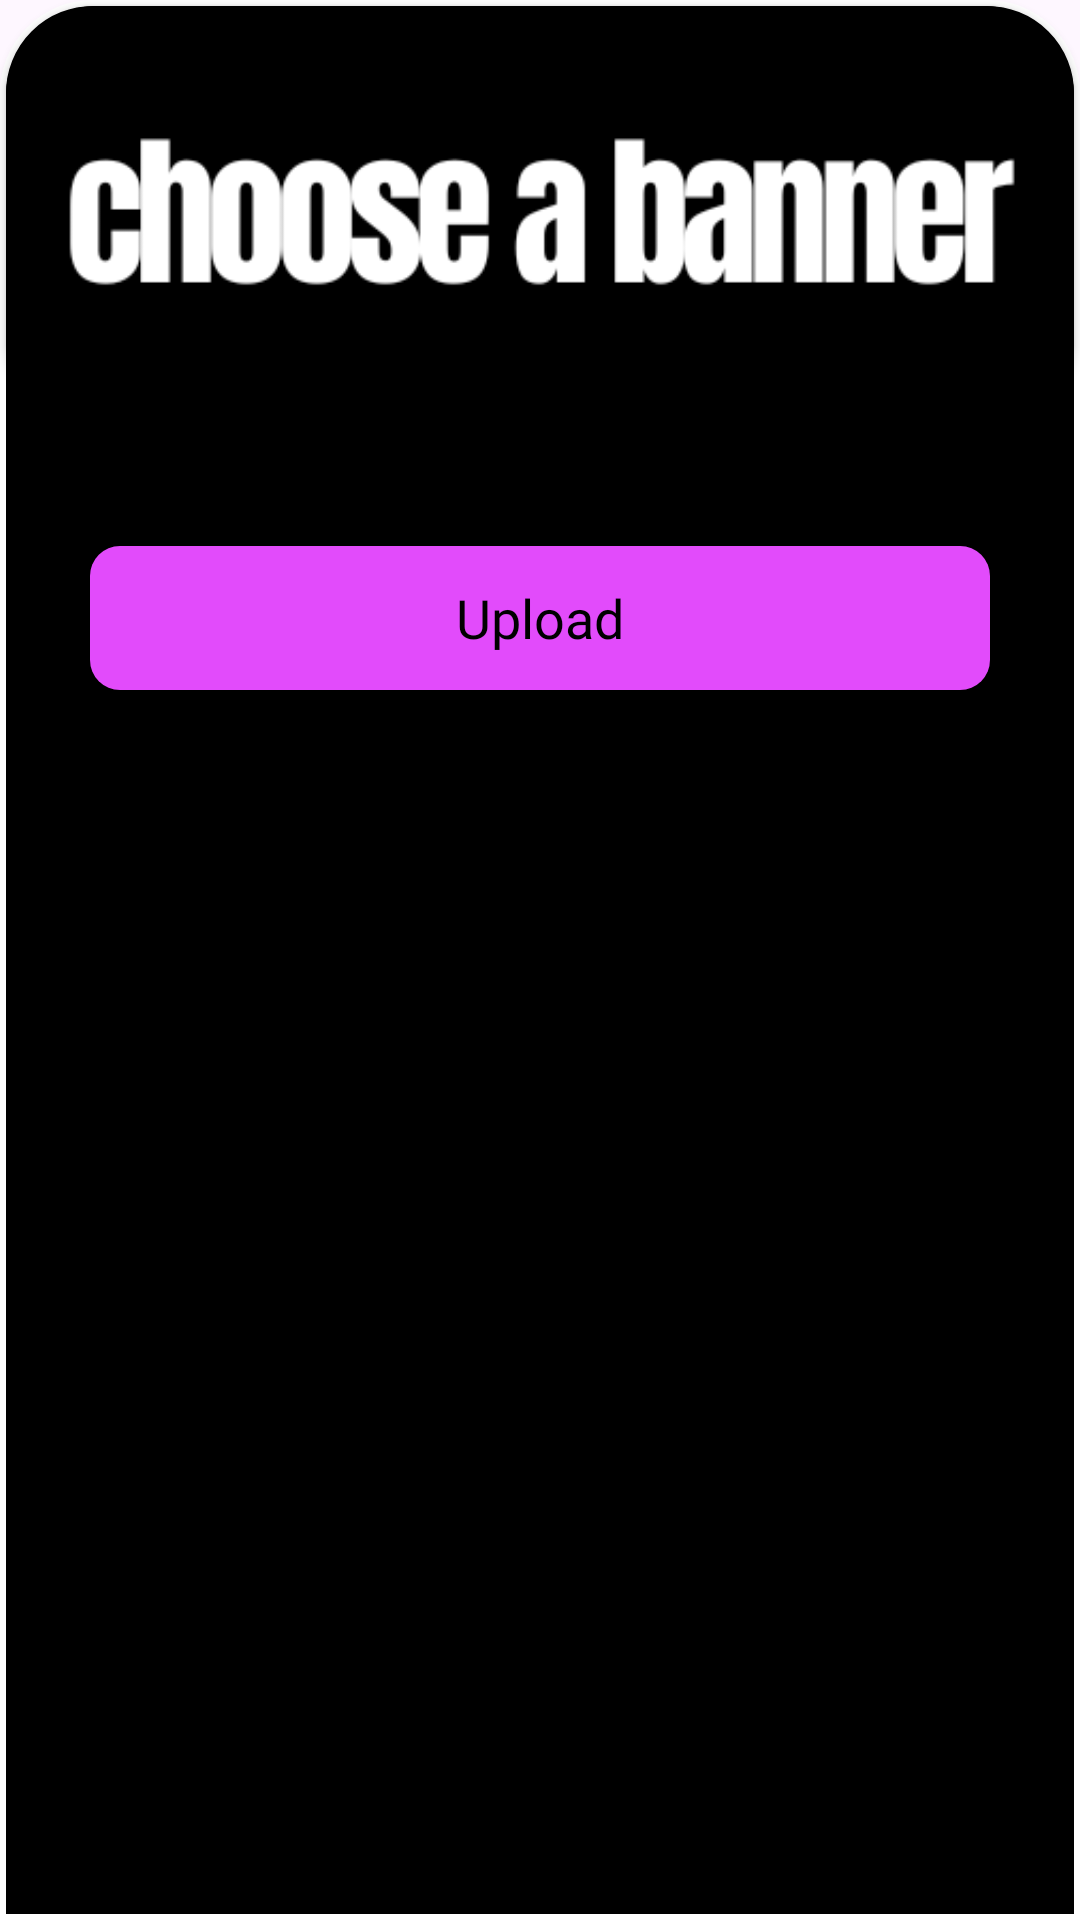

Produce the Android XML layout that renders to this screen, including the resource entries it uses.
<!-- AndroidManifest.xml: application theme Theme.UniLink -->
<!-- res/layout/add_banner_layout.xml -->
<?xml version="1.0" encoding="utf-8"?>
<RelativeLayout xmlns:android="http://schemas.android.com/apk/res/android"
    android:layout_width="match_parent"
    xmlns:app="http://schemas.android.com/apk/res-auto"
    android:background="@drawable/custom_banner_add_dialog_box"
    android:layout_height="match_parent">

    <androidx.cardview.widget.CardView
        android:id="@+id/cardView"
        android:layout_width="match_parent"
        app:cardCornerRadius="30dp"
        android:layout_marginStart="2dp"
        android:layout_marginEnd="2dp"
        android:layout_marginTop="2dp"
        android:backgroundTint="@color/black"
        android:layout_gravity="center"
        android:layout_height="wrap_content">

        <ImageView
            android:id="@+id/image"
            android:layout_width="match_parent"
            android:layout_height="140dp"
            android:scaleType="fitXY"
            android:src="@drawable/choose_a_banner"
            android:rotation="0" />
    </androidx.cardview.widget.CardView>


    <androidx.appcompat.widget.AppCompatButton
        android:id="@+id/uploadBanner"
        android:text="Upload"
        android:textSize="18sp"
        android:textColor="@color/black"
        android:fontFamily="@font/montserrat_semibold"
        android:background="@drawable/custom_purple_button"
        android:layout_below="@id/cardView"
        android:layout_marginTop="40dp"
        android:layout_marginBottom="40dp"
        android:layout_marginStart="30dp"
        android:layout_marginEnd="30dp"
        android:textAlignment="center"
        android:textAllCaps="false"
        android:layout_width="match_parent"
        android:layout_height="wrap_content"/>

</RelativeLayout>
<!-- resources referenced by this layout -->
<resources>
  <color name="black">#FF000000</color>
  <!-- drawable choose_a_banner: png bitmap (drawable, 8726 bytes) -->
  <!-- drawable custom_banner_add_dialog_box (drawable) -->
  <?xml version="1.0" encoding="utf-8"?>
  <shape xmlns:android="http://schemas.android.com/apk/res/android">
  
      <solid
          android:color="#000000" />
  
      <corners
          android:topLeftRadius="30dp"
          android:topRightRadius="30dp" />
  
      <stroke
          android:width="2dp"
          android:color="@color/white" />
  
      <paddding
          android:left="10dp"
          android:right="10dp"
          android:top="10dp"
          android:bottom="10dp" />
  
  </shape>
  <!-- drawable custom_purple_button (drawable) -->
  <?xml version="1.0" encoding="utf-8"?>
  <shape xmlns:android="http://schemas.android.com/apk/res/android">
  
          <corners
              android:radius="10dp"/>
          <solid
              android:color="@color/purple"/>
  </shape>
  <style name="Theme.UniLink" parent="Base.Theme.UniLink" />
  <color name="white">#FFFFFFFF</color>
  <color name="purple">#E24BFB</color>
  <style name="Base.Theme.UniLink" parent="Theme.Material3.DayNight.NoActionBar">
          
          
          <item name="colorPrimary">@color/lightblack</item>
      </style>
  <color name="lightblack">#353A48</color>
</resources>
